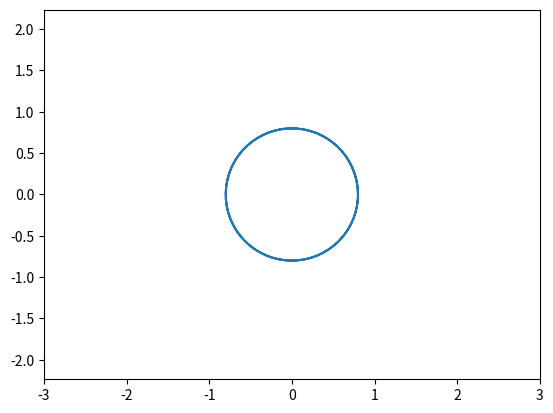

Write the Python code that produced this figure. (Note: this script raises an exception after producing the figure.)
import matplotlib.animation as animation
import matplotlib.pyplot as plt
import numpy as np
 
fig, ax = plt.subplots()

ball, = plt.plot([], [], 'o', color='g', label='Ball')
 
def circle_move(R, angle_vel, time):
    alpha = angle_vel * (np.pi/180) * time
    x = R*np.cos(alpha)
    y = R*np.sin(alpha)
    return x, y
 
alpha = np.arange(-2*np.pi, 2*np.pi, 0.1) # Параметр
R = 0.8
 
x = R * np.cos(alpha)
y = R * np.sin(alpha)
 
plt.plot(x, y)
 
plt.axis('equal')
 	

edge = 3
plt.axis('equal')
ax.set_xlim(-edge, edge)
ax.set_ylim(-edge, edge)
 
def animate(i):
     ball.set_data(circle_move(R=2, angle_vel=1, time=i))

 
ani = animation.FuncAnimation(fig,
                              animate,
                              frames=500,
                              interval=30
                              )
 
ani.save('lec_7_simple_animation.gif')
